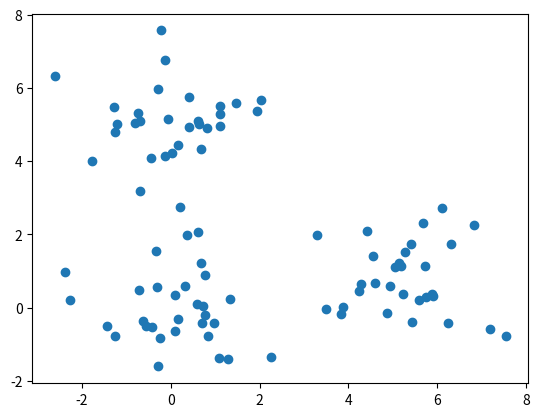
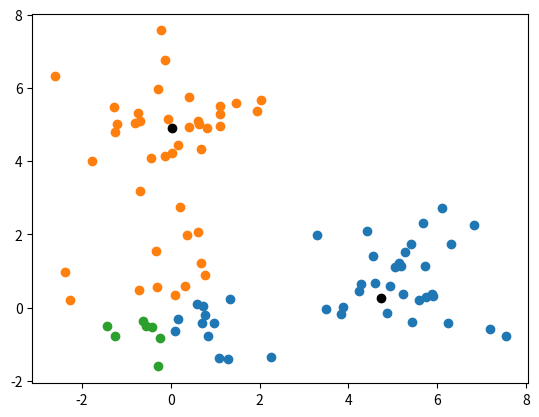

Write the Python code that produced these figures, in order.
#!/usr/bin/env python
# coding: utf-8

# In[53]:


# get_ipython().run_line_magic('matplotlib', 'notebook')

import numpy as np
import matplotlib.pyplot as plt
from scipy.linalg import null_space

np.random.seed(64432)


# # Creating data

# In[178]:


d = 2      # dimension of the ambient space
N = 30     # size of the data set
k = 3 
m = 6    # number of units

X1 = np.random.normal(0, 1, (N, d))
X2 = np.random.normal((5,1), 1, (N, d))
X3 = np.random.normal((0,5), 1, (N, d))

N *= 3

X = np.concatenate((X1,X2,X3))

xs = X[:, 0]
ys = X[:, 1]

fig = plt.figure()
ax = fig.add_subplot()
ax.scatter(xs, ys)


# # Sample initial weight

# In[19]:


weight_0 = np.random.random(d)
weight_0


# In[349]:


def median_point(Y):
    '''
    Find the median point of a data set Y.

    Parameters
    ----------
    Y : List or Array
        Data set in R^n.

    Returns
    -------
    Array
        Component-wise median point in R^n.

    '''
    
    d= Y.shape[1]
    point = []
    
    for n in range(d):
        point += [np.median(Y[:,n])]
        
    return np.array(point)


# In[72]:


def hyperplane_through_points(Y):
    '''
    Find a hyperplane which goes through a collection of up to
    n points Y in R^n.

    Parameters
    ----------
    Y : List or Array
        Y is the (up to) n points in R^n.

    Returns
    -------
    TYPE
        DESCRIPTION.

    '''
    # Y is a list (or array) of d points in R^d
    
    d = Y[0].shape[0]
    matrix = np.concatenate((Y, np.ones((d,1))), axis = 1)
    
    return null_space(matrix).transpose()[0]
    


# In[234]:


R = np.concatenate((np.zeros((N,m), dtype=int),
                    np.arange(N).reshape(-1,1)),
                   axis = 1)


# In[235]:


def linear(weight, bias):
    '''
    Create affine linear function f: R^n -> R with given weights and bias.

    Parameters
    ----------
    weight : List or Array
        Weights for each component of R^n.
    bias : Float
        Constant term.

    Returns
    -------
    Function R^n -> R
        Affine linear function.

    '''
    def f(x):
        return np.dot(x,weight) + bias
    return f

def linear_list(weight, biases):
    '''
    Create a list of affine linear functions R^n -> R with given
    weights and biases.

    Parameters
    ----------
    weight : List or Array of Arrays
        Weights for each function.
    biases : TYPE
        Biases for each function.

    Returns
    -------
    l : List of functions
        Affine linear functions.

    '''
    l = []
    for bias in biases:
        l += [linear(weight, bias)]
    return l

def regions(X, functions):
    '''
    Split the data set X into regions by which function is maximal
    at each point in X.

    Parameters
    ----------
    X : List or Array
        Data set to be divided.
    functions : List of functions
        Functions to determine the regions.

    Returns
    -------
    reg : List
        List of the index of the function that was maximal at
        each point x in X.

    '''

    reg = []
    
    for x in X:
        vals = []
        for function in functions:
            vals += [function(x)]
        reg += [np.argmax(vals)]
    
    return reg

def update_region_array(R, regs, c):
    '''
    Updates the regions matrix R with the new regions information
    by inserting the list regs in the c^th column.

    Parameters
    ----------
    R : Array
        Current regions matrix.
    regs : List or Array
        New column of region indices.
    c : Int
        Index of the column to be updated.

    Returns
    -------
    Array
        New regions matrix.

    '''
    
    r = R.copy()

    r[:,c] = regs
    np.sort(r,0)

    
    return r[np.lexsort(np.rot90(r))]


# In[239]:



# In[238]:


f1 = linear([1,0],0)
f2 = linear([0,1],0)
f3 = linear([0,0],0)

R_ = update_region_array(R, regions(X, [f1,f2,f3]), 2)

R_


# In[ ]:





# In[337]:


def find_ordered_region_indices(R):
    '''
    Group together the data in X by region, and return a sorted list of
    regions, each described by a list of the indices of the points inside it.
    Regions are sorted largest to smallest, so return[:k] are the k largest.

    Parameters
    ----------
    R : Array
        Regions matrix.

    Returns
    -------
    List
        DESCRIPTION.

    '''
    
    # Initialise lists of elements of each group and the size of each group.
    region_groups = [[R[0,-1]]]
    region_sizes = [1]
    
    # Add a data point to the current group if it shares the same region
    # signature as the previous point, and create a new group if not. We
    # count sizes as we go.
    current_region_signature = R[0,:-1]
    for n in range(1,N):
        if np.array_equal(R[n,:-1], current_region_signature):
            region_groups[-1] += [R[n,-1]]
            region_sizes[-1] += 1
        else:
            region_groups += [[R[n,-1]]]
            region_sizes += [1]
            current_region_signature = R[n,:-1]
    
    # Sort region indices by size (and reverse to sort largest -> smallest)
    sorted_region_indices = np.argsort(region_sizes)[::-1]
    
    return [region_groups[i] for i in sorted_region_indices]

def top_d_median_points(ordered_indices, d, X):
    '''
    Compute the medians of the largest d regions as given by ordered_indices.

    Parameters
    ----------
    ordered_indices : List
        List of lists of indices, ordered by group size.
    d : Int
        Number of regions whose medians will be computed.
    X : Array
        Data set.

    Returns
    -------
    medians : List
        List of medians of the d largest regions.

    '''

    medians = []

    for i in range(d):
        indices = ordered_indices[i]
        data = X[indices]
        medians += [median_point(data)]

    return medians


# In[350]:


top_d_median_points(find_ordered_region_indices(R_), d, X)

r = find_ordered_region_indices(R_)
meds = top_d_median_points(r, d, X)

fig = plt.figure()
ax = fig.add_subplot()#projection='2d')

for group in r:
    XX = X[group]
    xs = XX[:,0]
    ys = XX[:,1]
    ax.scatter(xs, ys)
    
for p in meds:
    ax.scatter(p[0],p[1], c = 'black')
    

meds


# In[262]:

    

# In[ ]:




